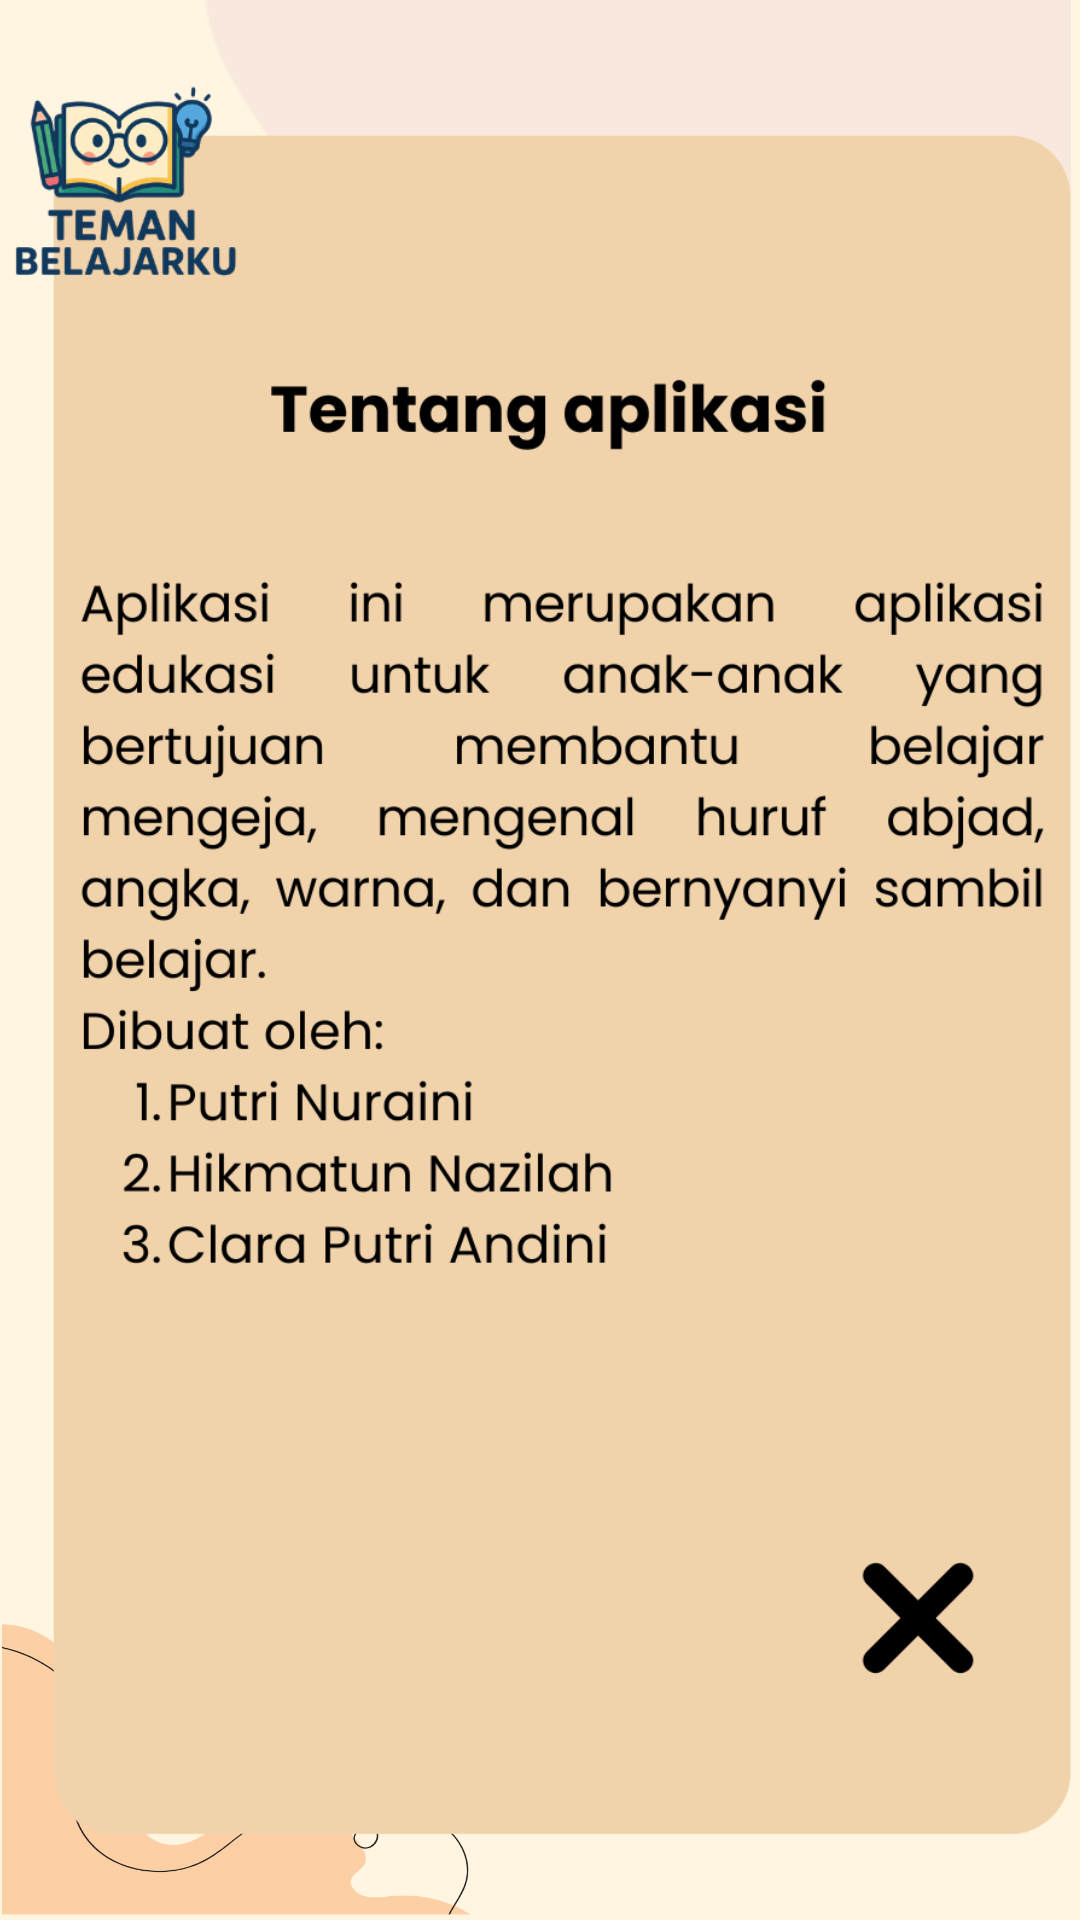

Produce the Android XML layout that renders to this screen, including the resource entries it uses.
<!-- AndroidManifest.xml: application theme Theme.Temanbelajar -->
<!-- res/layout/tentangkami.xml -->
<?xml version="1.0" encoding="utf-8"?>
<androidx.constraintlayout.widget.ConstraintLayout xmlns:android="http://schemas.android.com/apk/res/android"
    xmlns:app="http://schemas.android.com/apk/res-auto"
    xmlns:tools="http://schemas.android.com/tools"
    android:layout_width="match_parent"
    android:layout_height="match_parent"
    android:background="@color/cream_soft"
    android:padding="0dp"
    tools:context=".MainActivity">

    <ImageView
        android:id="@+id/desain_atas_gambar"
        android:layout_width="303dp"
        android:layout_height="179dp"
        android:adjustViewBounds="true"
        android:contentDescription="Desain Dekorasi Atas"
        android:src="@drawable/desainatas"
        app:layout_constraintBottom_toBottomOf="parent"
        app:layout_constraintEnd_toEndOf="parent"
        app:layout_constraintHorizontal_bias="1.0"
        app:layout_constraintStart_toStartOf="parent"
        app:layout_constraintTop_toTopOf="parent"
        app:layout_constraintVertical_bias="0.0" />

    <ImageView
        android:id="@+id/desain_bawah"
        android:layout_width="166dp"
        android:layout_height="102dp"
        android:contentDescription="Desain Dekorasi Bawah"
        android:scaleType="fitXY"
        android:src="@drawable/desainbawah"
        app:layout_constraintBottom_toBottomOf="parent"
        app:layout_constraintEnd_toEndOf="parent"
        app:layout_constraintHorizontal_bias="0.0"
        app:layout_constraintStart_toStartOf="parent" />

    <ImageView
        android:id="@+id/tentang_icon"
        android:layout_width="382dp"
        android:layout_height="676dp"
        android:contentDescription="Tentang Aplikasi"
        android:src="@drawable/tentang"
        app:layout_constraintBottom_toBottomOf="parent"
        app:layout_constraintEnd_toEndOf="parent"
        app:layout_constraintHorizontal_bias="0.502"
        app:layout_constraintStart_toStartOf="parent"
        app:layout_constraintTop_toTopOf="parent"
        app:layout_constraintVertical_bias="0.521" />

    <ImageView
        android:id="@+id/kembali_icon"
        android:layout_width="42dp"
        android:layout_height="43dp"
        android:contentDescription="Kembali"
        android:src="@drawable/kembali"
        app:layout_constraintBottom_toBottomOf="parent"
        app:layout_constraintEnd_toEndOf="parent"
        app:layout_constraintHorizontal_bias="0.9"
        app:layout_constraintStart_toStartOf="parent"
        app:layout_constraintTop_toTopOf="parent"
        app:layout_constraintVertical_bias="0.867" />

</androidx.constraintlayout.widget.ConstraintLayout>
<!-- resources referenced by this layout -->
<resources>
  <color name="cream_soft">#FFF5E1</color>
  <!-- drawable desainatas: png bitmap (drawable, 3802 bytes) -->
  <!-- drawable desainbawah: png bitmap (drawable, 32086 bytes) -->
  <!-- drawable kembali: png bitmap (drawable, 1544 bytes) -->
  <!-- drawable tentang: png bitmap (drawable, 143792 bytes) -->
  <style name="Theme.Temanbelajar" parent="Theme.AppCompat.Light.NoActionBar">
          
          <item name="colorPrimary">#FF5722</item>
          <item name="colorPrimaryDark">#E64A19</item>
          <item name="colorAccent">#FF9800</item>
      </style>
</resources>
